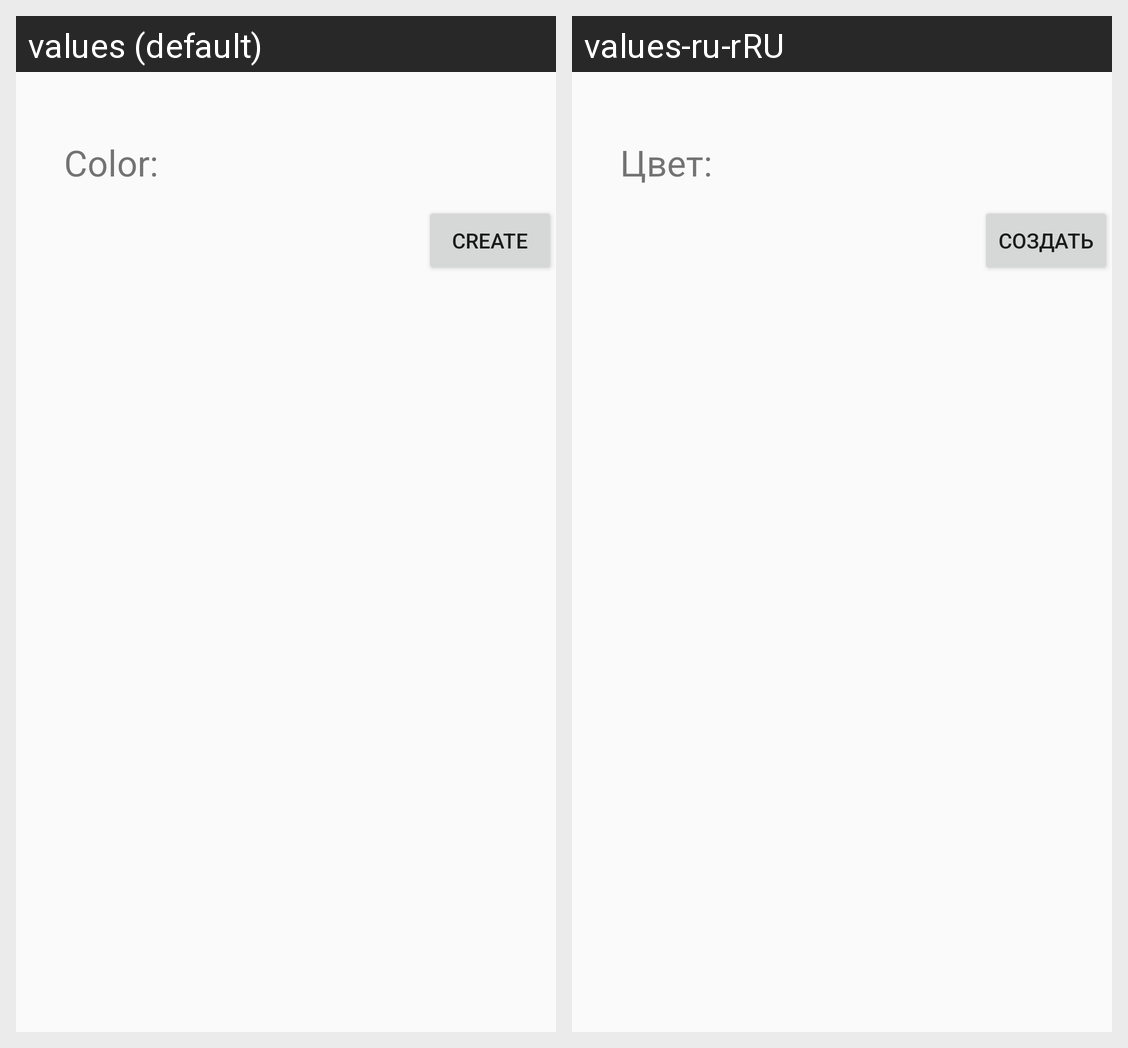

Locale-by-locale string values for the Android screen shown in this grid:
Android screen res/layout/activity_create_element.xml rendered under 2 locales, left to right: values (default), values-ru-rRU. Device: Nexus 5 (rendered at 1080×1920; each locale shown at half size, 540×960, under a caption strip naming it); theme AppTheme.
Strings drawn on this screen, with the default value and each locale's value (text and hints the layout hard-codes, and strings that could not be matched under every locale, appear in the picture but are not listed):

element_color
  values: Color:
  values-ru-rRU: Цвет:

create_element
  values: Create
  values-ru-rRU: Создать
